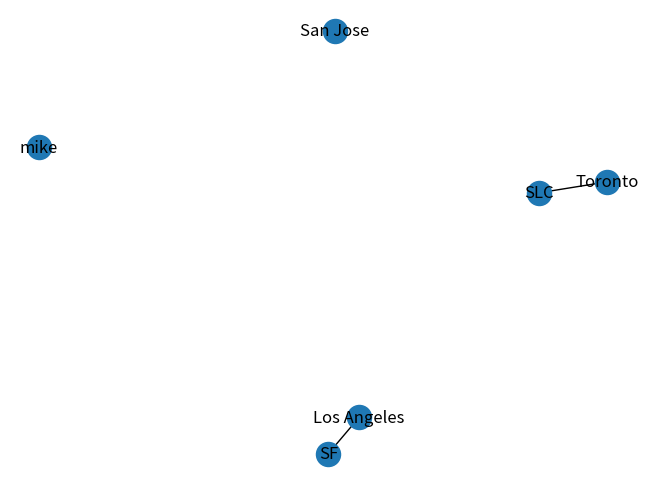

Recreate this plot in Python.
#!/usr/bin/env python

import networkx as nx
import matplotlib.pyplot as plt

G=nx.Graph()

def print_info(G):
    print(f"* {G.nodes()} nodes and {G.edges()} edges")

print_info(G)

print("#######")

G.add_node("kostia")
G.add_nodes_from(["eric","abhi","mike"])

print_info(G)

print("#######")


G.add_edge(1,2)
G.add_edge("eric","abhi")

print_info(G)

print("#######")

cities={
    1:"Toronto",
    2:"SLC",
    "abhi":"SF",
    "kostia":"San Jose",
    "eric":"Los Angeles"
 #   "mike":"Boise"
}

H=nx.relabel_nodes(G,cities)

print_info(G)
print_info(H)

print("#######")

nx.draw(H, with_labels=True)
#plt.savefig("pic3.png")
plt.show()
